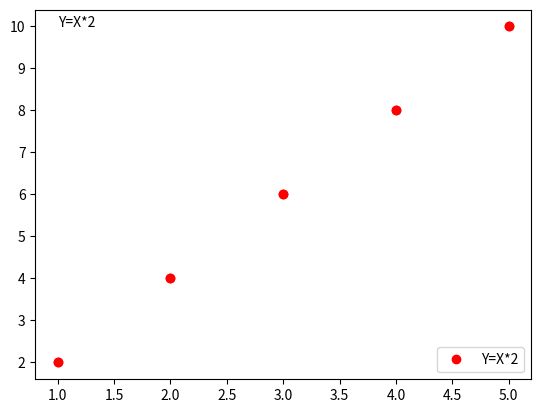
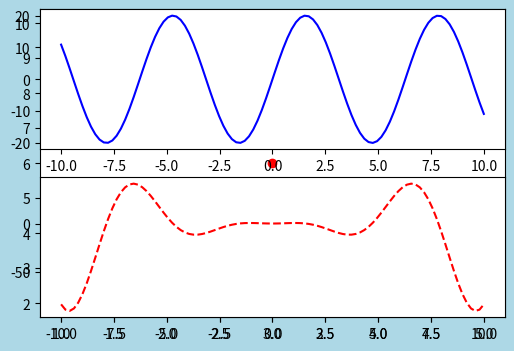
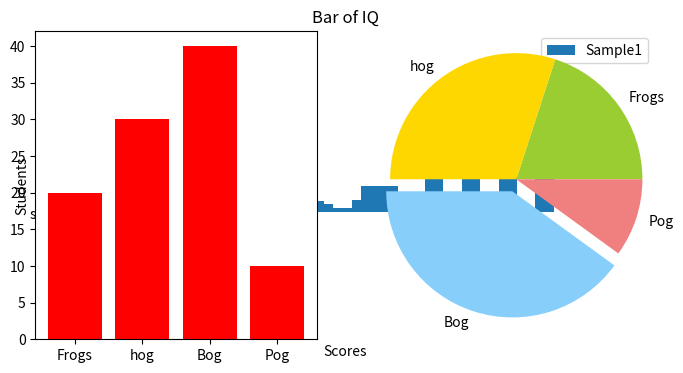

Here is the Python script that generated these plots, in order:
# -*- coding: utf-8 -*-
"""
Created on Wed Oct  2 18:09:45 2024

[redacted]
"""
#%%
'''
使用.text()函式在座標圖內設定文字
(設定標題是在圖表外,設定文字是在圖表內)
'''
# 匯入套件
import numpy as np
import matplotlib.pyplot as plt

# 設定資料
x = np.array([1,2,3,4,5])
y = x * 2

# 將資料帶入圖表，並設定線條與標記
plt.plot(x, y, 'ro')  #'ro'-> red, 圓形

# 設定文字
plt.text(1,10,'Y=X*2')  # 在(1,10)的位置新增文字'Y=X*2'

# 顯示圖表
plt.show()


#%%
'''
使用legend()函式顯示圖例
圖利: 左上角顯示紅色圓形和框框的部分
'''
# 匯入套件
import numpy as np
import matplotlib.pyplot as plt

# 設定資料
x = np.array([1,2,3,4,5])
y = x * 2

# 將資料帶入圖表，並設定資料與圖例說明
plt.plot(x, y, 'ro', label = 'Y=X*2')

# 設定圖利
plt.legend()

# 顯示圖表
plt.show()


#%%
'''
使用figure()函式建立新圖表及畫布設定
figure(選擇性參數1=value1, 選擇性參數2=value2,...)
'''
# 匯入套件
import numpy as np
import matplotlib.pyplot as plt

# 設定資料
x = np.array([1,2,3,4,5])
y = x * 2

# 設定畫布及相關設定
# figsize為畫布大小，數字只是比例->可以將畫布放大縮小
plt.figure(figsize = (6, 4), facecolor = 'lightblue')
# plt.figure(figsize = (3, 4), facecolor = 'lightgreen')

# 另外一個設定，但spyder圖示看不出來，要存檔開啟才看得出差異
# plt.figure(dpi=300) -> 也是可以將畫布放大縮小

# 將資料帶入圖表，並設定資料與圖例說明
plt.plot(x, y, 'ro')

# 顯示圖表
plt.show()


#%%
'''
使用subplot()函式繪製多張子圖表
subplot(nrows, ncols, plot_number)
subplot有切割定位的功能
'''
# 匯入套件
import numpy as np
import matplotlib.pyplot as plt

# 設定資料
x = np.linspace(-10, 10, 100)  # 從-10到10切成100等分
y1 = 20 * np.sin(x)
y2 = x * x * np.cos(x) + 0.5

# 設定子圖表
plt.subplot(211)  #211-> row切成2部分, column切成1部分, 這圖表放在第1個(上方)
plt.plot(x, y1, 'b-')
plt.subplot(212)  # 212-> row切成2部分, column切成1部分, 這圖表放在第2個(下方)
plt.plot(x, y2, 'r--')

# 顯示圖表
plt.show()


#%%
'''
使用bar()函式繪製長條圖
bar(left, height[選擇性參數1=value1, 選擇性參數2=value2,...])
'''
# 匯入套件
import matplotlib.pyplot as plt
 
# 設定資料
x = [70, 80, 90, 100, 110, 120, 130, 140, 150]
y = [2.2, 3.3, 4.5, 10.7, 12.6, 15.6, 11.2, 5.5, 2.1]
t1 = ['<75', '75-84', '85-94', '95-104', '105-114', '115-124', '125-134', '135-144', '>144']

# 設定畫布大小
plt.figure(figsize = (8,4))

# 設定圖表類型及相關設定
plt.bar(x, y, width=5, tick_label=t1, label='Sample1')  # ticket_label將X軸資料改為t1的資料
plt.legend()
plt.xlabel('Smarts')
plt.ylabel('Probability (%)')
plt.title('Bar of IQ')

# 顯示圖表
plt.show()


#%%
'''
使用hist()函式繪製直方圖
hist(x[, 選擇性參數1=value1, 選擇性參數2=value2,...])
'''
# 匯入套件
import matplotlib.pyplot as plt

# 設定資料
scores = [10, 15, 80, 22, 93, 55, 88, 62, 45, 75, 81, 34, 99, 84, 85, 55, 58, 63, 68, 82, 84]
bins = [0, 10, 20, 30, 40, 50, 60, 70, 80, 90, 100]

# 設定圖表類型及相關設定
plt.hist(scores, bins, histtype = 'bar')  # scores是資料來源, bins是X的範圍
plt.xlabel('Scores')
plt.ylabel('Students')

# 顯示圖表
plt.show()


#%%
'''
使用pie()函式繪製圓餅圖
pie(x[, 選擇性參數1=value1, 選擇性參數2=value2,...])
'''
# 匯入套件
import matplotlib.pyplot as plt

# 設定資料
activities = ['work', 'sleep', 'rest', 'others']
hours = [12, 6, 3, 3]
colors = ['lightgreen', 'lightblue', 'yellow', 'pink']
explode = [0, 0, 0.1, 0]  # 圓餅圖每個切片和隔壁兩片的距離

# 設定圖表類型及相關設定
plt.pie(hours, labels=activities, colors=colors, shadow=True, explode=explode, autopct='%1.1f%%')  # autopct為格式化設定->圓餅圖上顯示多少%

# 設定正圓
plt.axis('equal')

# 顯示圖表
plt.show()


#%%
# 繪製圓餅圖
# 匯入套件
import matplotlib.pyplot as plt

# 輸入標籤資料
labels = 'Frogs', 'hog', 'Bog', 'Pog'  # 資料型態是tuple

# 輸入圓形圖中各扇形大小，每個扇形的分數面積由x/sum(x)給出
# 扇形是逆時針繪製的，預設情況下從x軸開始
sizes = [20, 30, 40, 10]

# 輸入圓形圖中各扇形顏色
colors = ['yellowgreen', 'gold', 'lightskyblue', 'lightcoral']

# 指定用於偏移每個扇形的半徑的分數
explode = (0, 0, 0.1, 0)

# 繪製圓形圖
plt.pie(sizes, explode=explode, labels=labels, colors=colors)

# 設定座標軸尺度相等，所繪出的圓形圖會是正圓
plt.axis('equal')

# 顯示圖形
plt.show()


#%%
# 多圖表應用
# 匯入套件
import matplotlib.pyplot as plt

# 輸入標籤資料
labels = 'Frogs', 'hog', 'Bog', 'Pog'

# 輸入圓形圖中各扇形大小，每個扇形的分數面積由x/sum(x)給出
# 扇形是逆時針繪製的，預設情況下從x軸開始
sizes = [20, 30, 40, 10]

# 輸入圓形圖中各扇形顏色
colors = ['yellowgreen', 'gold', 'lightskyblue', 'lightcoral']

# 指定用於偏移每個扇形的半徑的分數
explode = (0, 0, 0.1, 0)

# 指定第一個子圖的位置，繪製長條圖
plt.subplot(1,2,1)  # 分成一列兩欄，在第1欄
plt.bar(labels, sizes, color='red')

# 指定第二個子圖的位置，繪製圓形圖
plt.subplot(1,2,2)  # 分成一列兩欄，在第2欄
plt.pie(sizes, explode=explode, labels=labels, colors=colors)

# 設定座標軸尺度相等，並顯示圖形
plt.axis('equal')  # 正圓形
plt.show()


